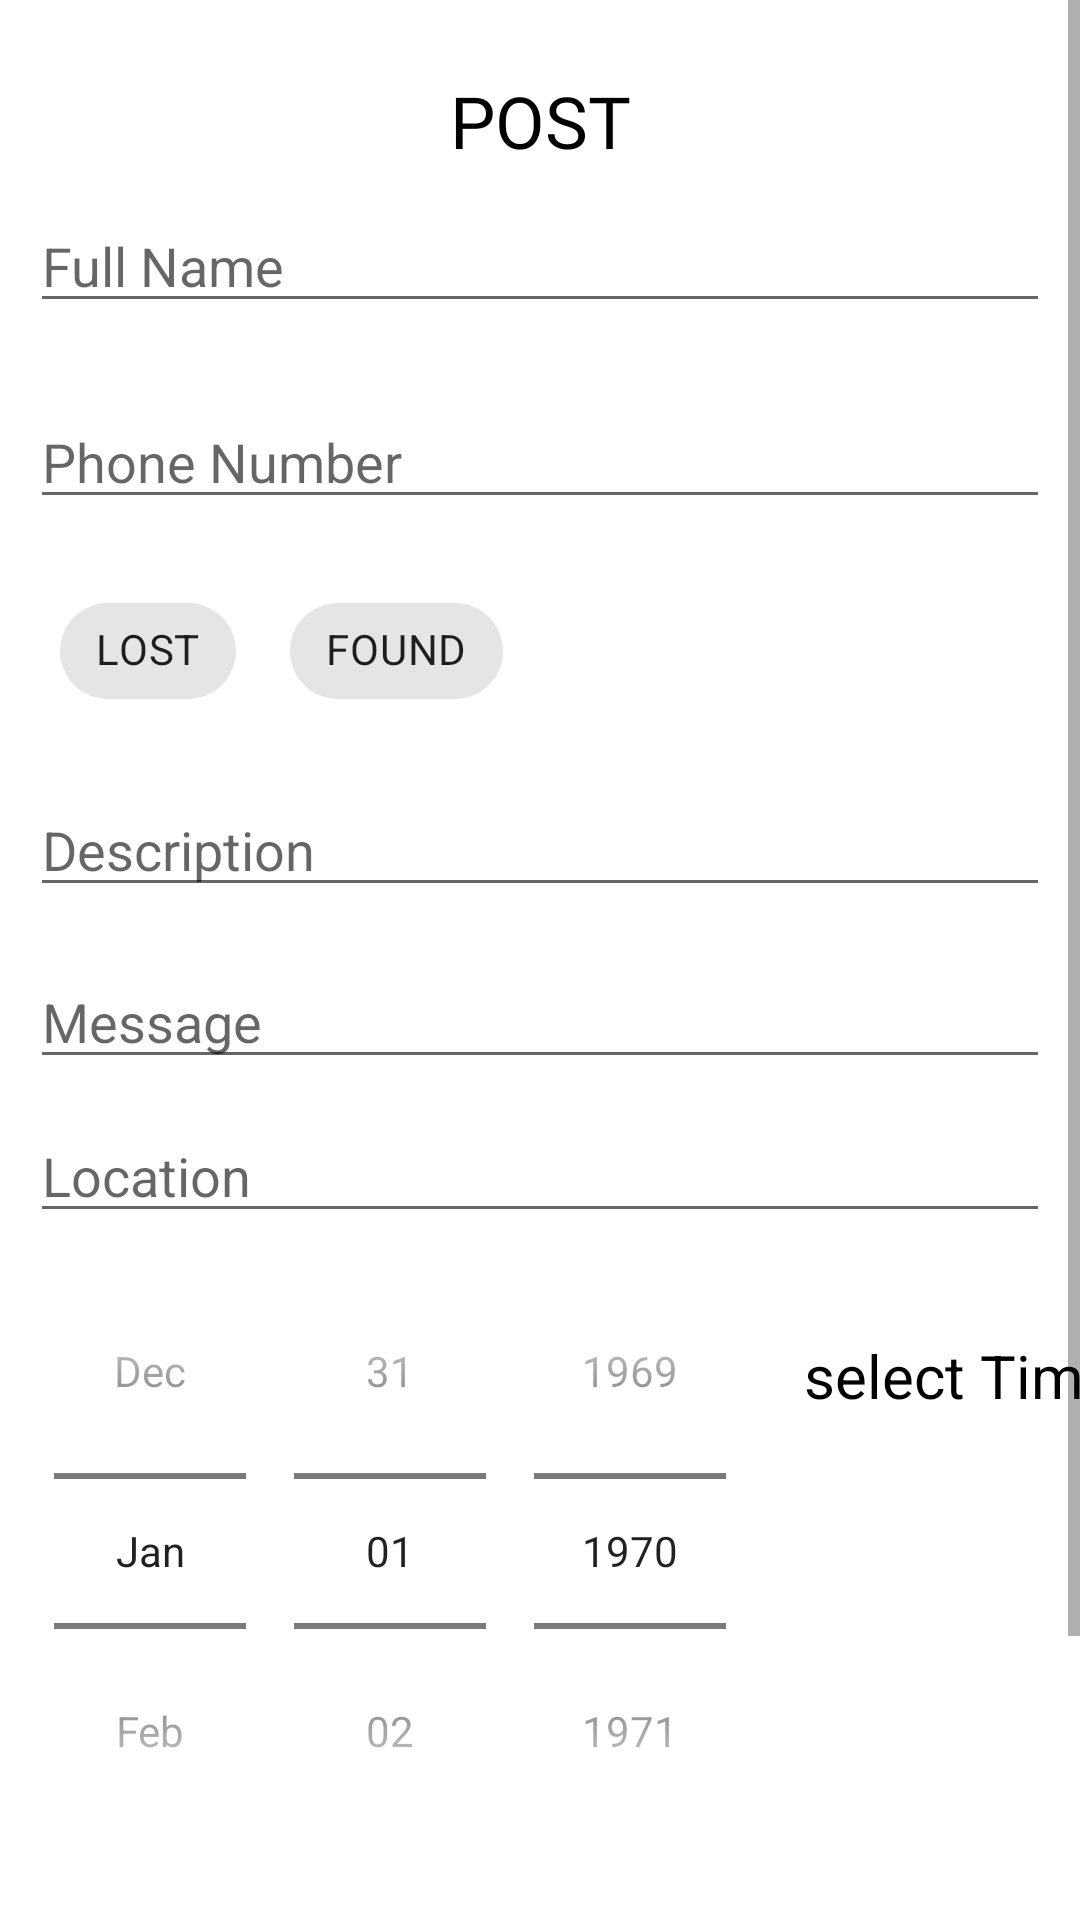

Reconstruct the res/layout file that produces this screen, plus the resources it refers to.
<!-- AndroidManifest.xml: application theme Theme.LostfoundIITP -->
<!-- res/layout/fragment_posting.xml -->
<?xml version="1.0" encoding="utf-8"?>
<ScrollView xmlns:android="http://schemas.android.com/apk/res/android"
    xmlns:app="http://schemas.android.com/apk/res-auto"
    xmlns:tools="http://schemas.android.com/tools"
    android:layout_width="match_parent"
    android:layout_height="match_parent"
    tools:context=".Fragments.PostFragments.PostingFragment">

    <androidx.constraintlayout.widget.ConstraintLayout
        android:layout_width="match_parent"
        android:layout_height="wrap_content">

        <EditText
            android:id="@+id/NameInput"
            android:layout_width="match_parent"
            android:layout_height="wrap_content"
            android:hint="@string/full_name"
            android:layout_marginTop="10dp"
            android:textColor="@color/black"
            android:layout_marginHorizontal="10dp"
            android:textSize="18sp"
            app:layout_constraintEnd_toEndOf="parent"
            app:layout_constraintHorizontal_bias="0.491"
            app:layout_constraintStart_toStartOf="parent"
            app:layout_constraintTop_toBottomOf="@+id/posttext" />

    <EditText
        android:id="@+id/PhoneNumberInput"
        android:layout_width="match_parent"
        android:layout_height="wrap_content"
        android:layout_marginTop="24dp"
        android:layout_marginHorizontal="10dp"
        android:hint="@string/phone_number"
        android:textSize="18sp"
        android:textColor="@color/black"
        app:layout_constraintEnd_toEndOf="@+id/NameInput"
        app:layout_constraintHorizontal_bias="0.0"
        app:layout_constraintStart_toStartOf="@+id/NameInput"
        app:layout_constraintTop_toBottomOf="@+id/NameInput" />

    <com.google.android.material.chip.Chip
        android:id="@+id/Lostchip"
        android:layout_width="wrap_content"
        android:layout_height="wrap_content"
        android:layout_marginTop="20dp"
        android:text="LOST"
        android:textStyle="bold"
        app:layout_constraintEnd_toEndOf="@+id/PhoneNumberInput"
        app:layout_constraintHorizontal_bias="0.0"
        app:layout_constraintStart_toStartOf="@+id/PhoneNumberInput"
        app:layout_constraintTop_toBottomOf="@+id/PhoneNumberInput" />

    <com.google.android.material.chip.Chip
        android:id="@+id/Foundchip"
        android:layout_width="wrap_content"
        android:layout_height="wrap_content"
        android:text="FOUND"
        android:textStyle="bold"
        app:layout_constraintBottom_toBottomOf="@+id/Lostchip"
        app:layout_constraintEnd_toEndOf="@+id/PhoneNumberInput"
        app:layout_constraintHorizontal_bias="0.086"
        app:layout_constraintStart_toEndOf="@+id/Lostchip"
        app:layout_constraintTop_toTopOf="@+id/Lostchip" />

    <EditText
        android:id="@+id/AdDescription"
        android:layout_width="match_parent"
        android:layout_height="wrap_content"
        android:layout_marginTop="20dp"
        android:hint="@string/description"
        android:textSize="18sp"
        android:layout_marginHorizontal="10dp"
        android:textColor="@color/black"
        app:layout_constraintEnd_toEndOf="@+id/PhoneNumberInput"
        app:layout_constraintHorizontal_bias="0.0"
        app:layout_constraintStart_toStartOf="@+id/Lostchip"
        app:layout_constraintTop_toBottomOf="@+id/Lostchip" />

    <EditText
        android:id="@+id/adDescription"
        android:layout_width="match_parent"
        android:layout_height="wrap_content"
        android:layout_marginTop="16dp"
        android:hint="@string/Message"
        android:layout_marginHorizontal="10dp"
        android:textColor="@color/black"
        android:textSize="18sp"
        app:layout_constraintEnd_toEndOf="@+id/AdDescription"
        app:layout_constraintHorizontal_bias="0.0"
        app:layout_constraintStart_toStartOf="@+id/AdDescription"
        app:layout_constraintTop_toBottomOf="@+id/AdDescription" />

        <DatePicker
            android:id="@+id/datePicker"
            android:layout_width="wrap_content"
            android:layout_height="wrap_content"
            android:layout_marginHorizontal="10dp"
            android:calendarViewShown="false"
            android:datePickerMode="spinner"
            app:layout_constraintEnd_toEndOf="parent"
            app:layout_constraintHorizontal_bias="0.0"
            app:layout_constraintStart_toStartOf="parent"
            app:layout_constraintTop_toBottomOf="@+id/AdLocation"
            tools:ignore="MissingConstraints" />

        <Button
        android:id="@+id/selectimages"
        android:layout_width="wrap_content"
        android:layout_height="wrap_content"
        android:layout_marginTop="12dp"
        android:text="@string/select_images"
        android:backgroundTint="@color/LightGrey"
        app:layout_constraintEnd_toEndOf="@+id/datePicker"
        app:layout_constraintHorizontal_bias="0.0"
        app:layout_constraintStart_toStartOf="@+id/datePicker"
        app:layout_constraintTop_toBottomOf="@+id/datePicker" />

        <Button
            android:id="@+id/submit"
            android:layout_width="wrap_content"
            android:layout_height="wrap_content"
            android:layout_marginVertical="10dp"
            android:layout_marginBottom="16dp"
            android:text="@string/submit"
            app:layout_constraintBottom_toBottomOf="parent"
            app:layout_constraintEnd_toEndOf="@+id/adDescription"
            app:layout_constraintHorizontal_bias="0.852"
            app:layout_constraintStart_toStartOf="parent"
            app:layout_constraintTop_toBottomOf="@+id/selectimages"
            app:layout_constraintVertical_bias="0.0" />

        <TextView
            android:id="@+id/imagetext"
            android:layout_width="150dp"
            android:layout_height="wrap_content"
            android:layout_marginStart="36dp"
            android:text="0 image selected"
            app:layout_constraintBottom_toBottomOf="@+id/selectimages"
            app:layout_constraintStart_toEndOf="@+id/selectimages"
            app:layout_constraintTop_toTopOf="@+id/selectimages"
            app:layout_constraintVertical_bias="0.482" />

        <TextView
            android:id="@+id/posttext"
            android:layout_width="wrap_content"
            android:layout_height="wrap_content"
            android:layout_marginBottom="10dp"
            android:fontFamily="@font/poppins_bold"
            android:text="POST"
            android:textColor="@color/black"
            android:textSize="24sp"
            app:layout_constraintBottom_toBottomOf="parent"
            app:layout_constraintEnd_toEndOf="parent"
            app:layout_constraintStart_toStartOf="parent"
            app:layout_constraintTop_toTopOf="parent"
            app:layout_constraintVertical_bias="0.034" />

        <EditText
            android:id="@+id/AdLocation"
            android:layout_width="match_parent"
            android:layout_height="wrap_content"
            android:layout_marginHorizontal="10dp"
            android:layout_marginTop="10dp"
            android:hint="Location"
            android:textSize="18sp"
            android:textColor="@color/black"
            app:layout_constraintEnd_toEndOf="@+id/adDescription"
            app:layout_constraintStart_toStartOf="@+id/adDescription"
            app:layout_constraintTop_toBottomOf="@+id/adDescription" />

        <TextView
            android:id="@+id/time"
            android:layout_width="wrap_content"
            android:layout_height="wrap_content"
            android:layout_marginTop="24dp"
            android:background="@color/LightGrey"
            android:padding="10dp"
            android:text="select Time"
            android:textColor="@color/black"
            android:textSize="20sp"
            app:layout_constraintEnd_toEndOf="@+id/AdLocation"
            app:layout_constraintHorizontal_bias="0.0"
            app:layout_constraintStart_toEndOf="@+id/datePicker"
            app:layout_constraintTop_toTopOf="@+id/datePicker" />
    </androidx.constraintlayout.widget.ConstraintLayout>


</ScrollView>
<!-- resources referenced by this layout -->
<resources>
  <string name="Message">Message</string>
  <string name="description">Description</string>
  <string name="full_name">Full Name</string>
  <string name="phone_number">Phone Number</string>
  <string name="select_images">select images</string>
  <string name="submit">submit</string>
  <style name="Theme.LostfoundIITP" parent="Theme.MaterialComponents.DayNight.NoActionBar">
          
          <item name="colorPrimary">#E67E22</item>
          <item name="colorPrimaryVariant">#E67E22</item>
          <item name="colorOnPrimary">@color/white</item>
          
          <item name="colorSecondary">#E67E22</item>
          <item name="colorSecondaryVariant">#E67E22</item>
          <item name="colorOnSecondary">@color/black</item>
          
          <item name="android:statusBarColor">?attr/colorPrimaryVariant</item>
          
      </style>
  <!-- not gathered from this repository: default colours our renderer supplied (Android Studio template values) -->
  <color name="black">#FF000000</color>
  <color name="white">#FFFFFFFF</color>
</resources>
